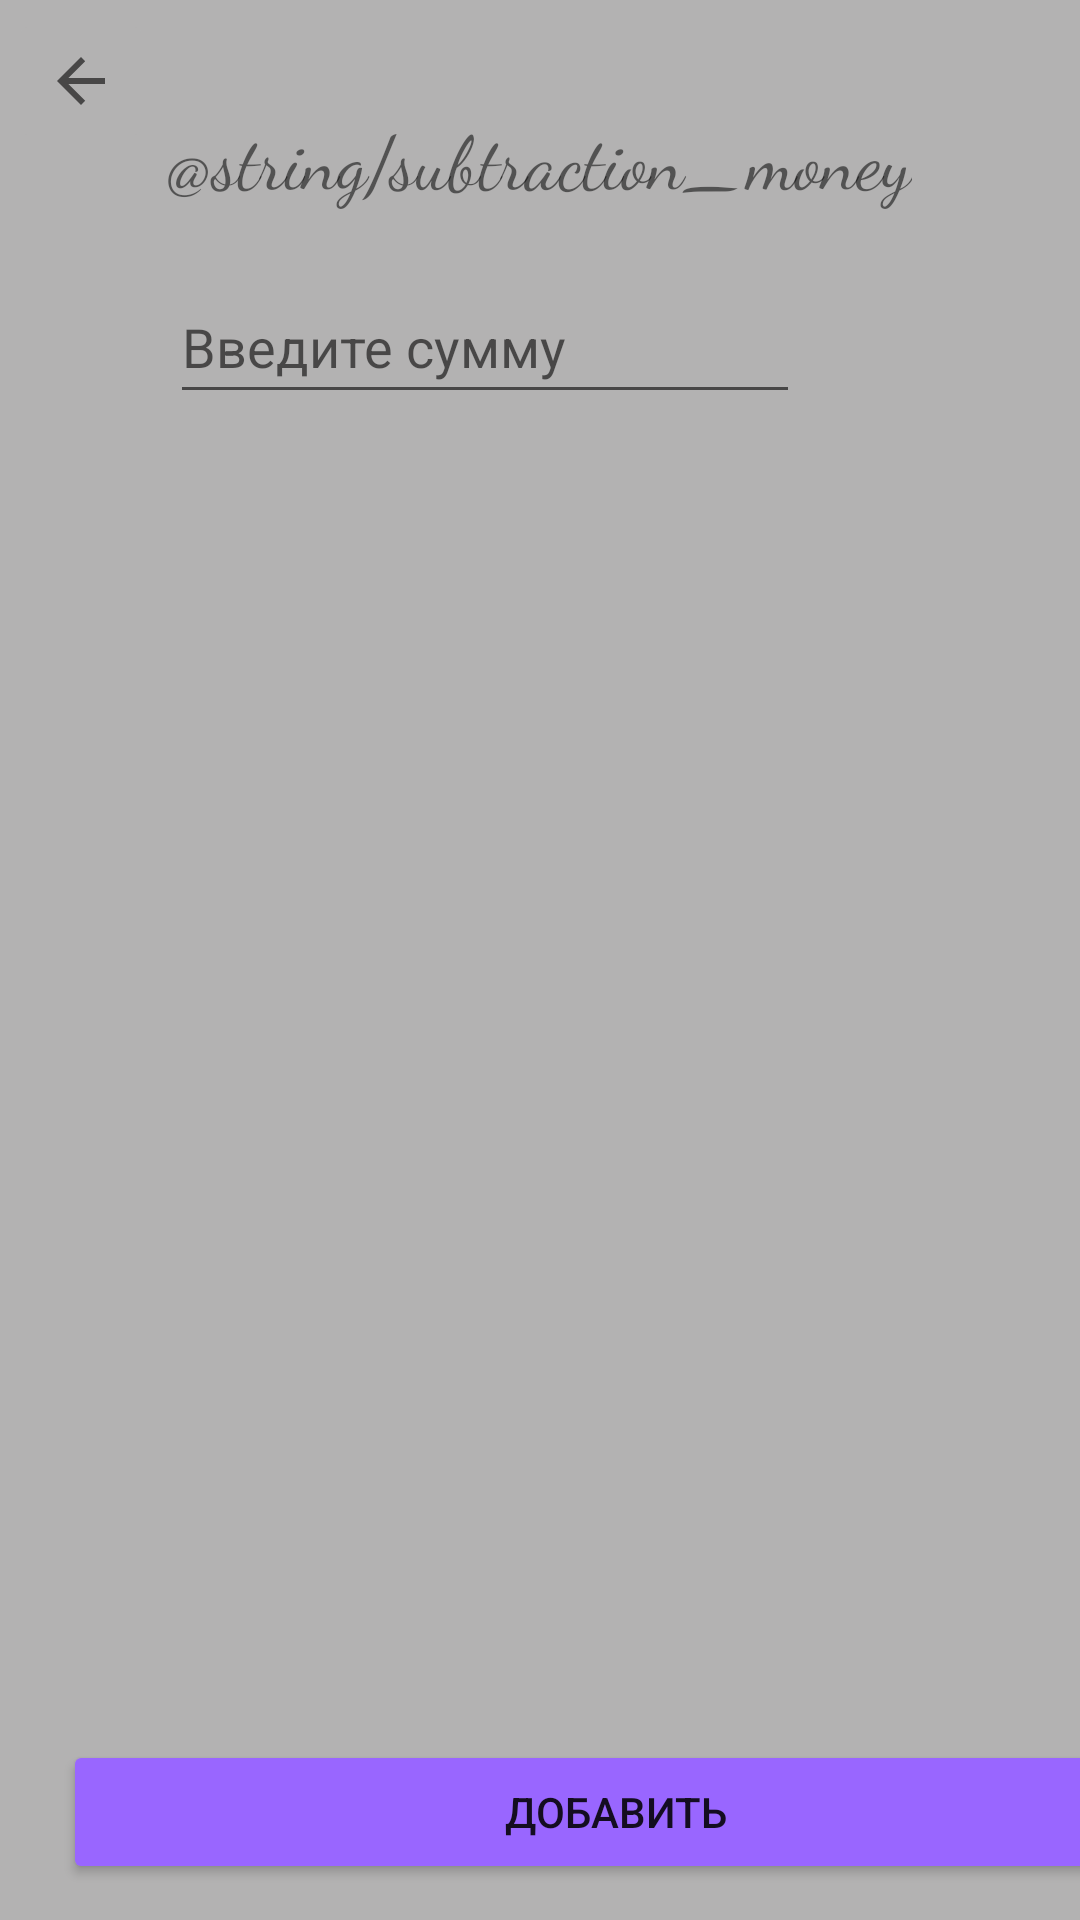

Android layout source for this screen:
<!-- AndroidManifest.xml: application theme Theme.Financial_app -->
<!-- res/layout/activity_moneysub.xml -->
<?xml version="1.0" encoding="utf-8"?>
<androidx.constraintlayout.widget.ConstraintLayout xmlns:android="http://schemas.android.com/apk/res/android"
    xmlns:app="http://schemas.android.com/apk/res-auto"
    xmlns:tools="http://schemas.android.com/tools"
    android:layout_width="match_parent"
    android:layout_height="match_parent"
    android:background="@color/app_background"
    tools:context=".Moneysub">

    <TextView
        android:id="@+id/textView3"
        android:layout_width="wrap_content"
        android:layout_height="wrap_content"
        android:layout_marginTop="35dp"
        android:fontFamily="cursive"
        android:text="@string/subtraction_money"
        android:textSize="25sp"
        app:layout_constraintEnd_toEndOf="parent"
        app:layout_constraintStart_toStartOf="parent"
        app:layout_constraintTop_toTopOf="parent" />

    <ImageButton
        android:id="@+id/imageButton"
        android:layout_width="wrap_content"
        android:layout_height="wrap_content"
        android:layout_marginStart="3dp"
        android:layout_marginTop="3dp"
        android:backgroundTint="@color/app_background"
        android:minHeight="48dp"
        app:layout_constraintStart_toStartOf="parent"
        app:layout_constraintTop_toTopOf="parent"
        app:srcCompat="?attr/actionModeCloseDrawable"
        tools:ignore="SpeakableTextPresentCheck" />

    <EditText
        android:id="@+id/editTextTextPersonName"
        android:layout_width="wrap_content"
        android:layout_height="wrap_content"
        android:layout_marginTop="20dp"
        android:layout_marginEnd="35dp"
        android:ems="10"
        android:hint="Введите сумму"
        android:inputType="number"
        android:minHeight="48dp"
        app:layout_constraintEnd_toEndOf="parent"
        app:layout_constraintHorizontal_bias="0.493"
        app:layout_constraintStart_toStartOf="parent"
        app:layout_constraintTop_toBottomOf="@+id/textView3" />

    <LinearLayout
        android:layout_width="409dp"
        android:layout_height="wrap_content"
        android:layout_marginStart="1dp"
        android:layout_marginBottom="12dp"
        android:orientation="vertical"
        app:layout_constraintBottom_toBottomOf="parent"
        app:layout_constraintStart_toStartOf="parent">

        <Button
            android:id="@+id/button3"
            android:layout_width="match_parent"
            android:layout_height="wrap_content"
            android:layout_marginStart="20sp"
            android:layout_marginEnd="20sp"
            android:backgroundTint="@color/buttons_color"
            android:text="Добавить"
            app:cornerRadius="16sp" />
    </LinearLayout>
</androidx.constraintlayout.widget.ConstraintLayout>
<!-- resources referenced by this layout -->
<resources>
  <color name="app_background">#B3B2B2</color>
  <color name="buttons_color">#9966FF</color>
  <style name="Theme.Financial_app" parent="Theme.MaterialComponents.DayNight.DarkActionBar">
          
          <item name="colorPrimary">@color/purple_500</item>
          <item name="colorPrimaryVariant">@color/purple_700</item>
          <item name="colorOnPrimary">@color/white</item>
          
          <item name="colorSecondary">@color/teal_200</item>
          <item name="colorSecondaryVariant">@color/teal_700</item>
          <item name="colorOnSecondary">@color/black</item>
          
          <item name="android:statusBarColor">?attr/colorPrimaryVariant</item>
          
      </style>
  <color name="purple_500">#FF6200EE</color>
  <color name="purple_700">#FF3700B3</color>
  <color name="white">#FFFFFFFF</color>
  <color name="teal_200">#FF03DAC5</color>
  <color name="teal_700">#FF018786</color>
  <color name="black">#FF000000</color>
</resources>
